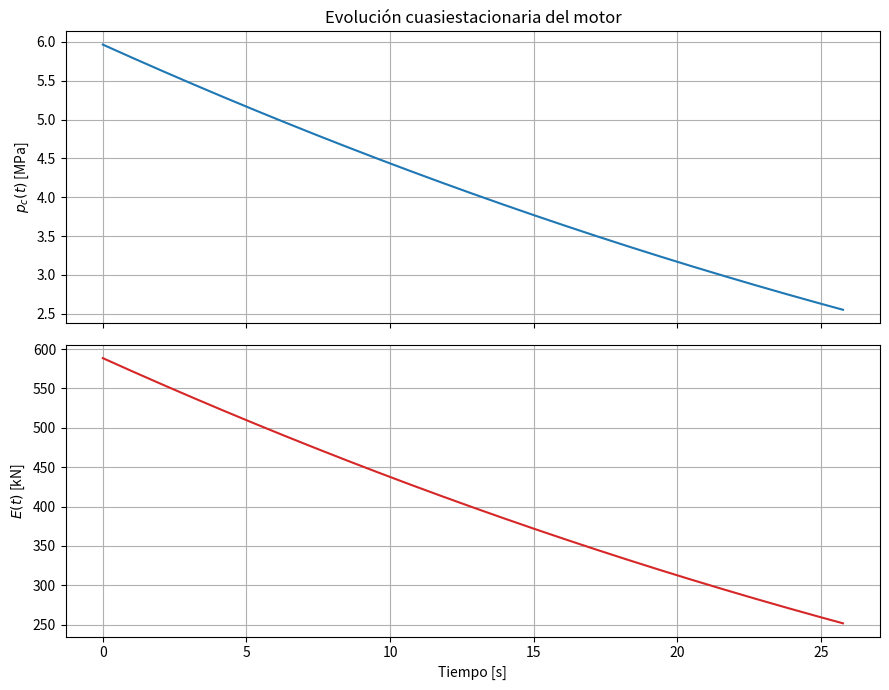
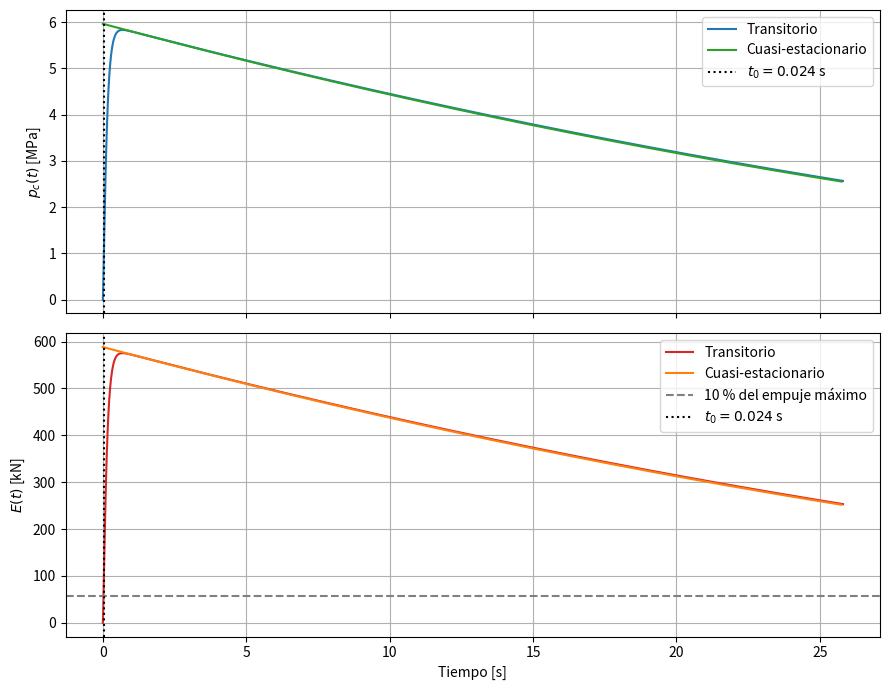
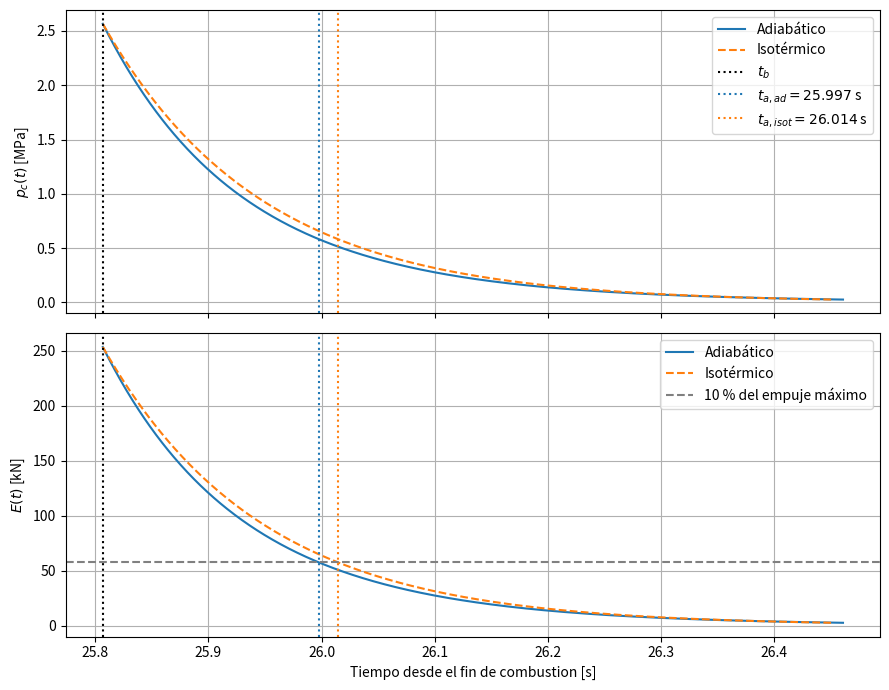

Here is the Python script that generated these plots, in order:
"""Cálculos del motor cohete de propulsante sólido: apartados 1 y 2."""

import numpy as np
import matplotlib.pyplot as plt
from scipy.integrate import solve_ivp, trapezoid


# Datos del enunciado (SI)
r_e = 0.762
r_i = 0.254
L = 2.921
epsilon = 60.0
p_c_max = 5_963_954.274
c_star = 1527.0
r_dot_ref = 5.791e-3
p_c_ref = 6_894_744.825
n = 0.3
rho_pr = 1801.952
gamma_t = 1.18
gamma_c = 1.14
p_a = 0.0


def gamma_factor(gamma: float) -> float:
    """Factor geométrico del flujo compresible en la tobera."""
    return np.sqrt(gamma) * (2.0 / (gamma + 1.0)) ** (
        (gamma + 1.0) / (2.0 * (gamma - 1.0))
    )


def area_ratio_from_pressure_ratio(pressure_ratio: float, gamma: float) -> float:
    """Relación de áreas de una tobera para una relación de presiones dada."""
    momentum_term = (
        2.0
        * gamma
        / (gamma - 1.0)
        * (1.0 - pressure_ratio ** ((gamma - 1.0) / gamma))
    )
    return gamma_factor(gamma) / (
        pressure_ratio ** (1.0 / gamma) * np.sqrt(momentum_term)
    )


def supersonic_exit_pressure_ratio(area_ratio: float, gamma: float) -> float:
    """Resuelve la rama supersónica de la relación área-presión."""
    critical_ratio = (2.0 / (gamma + 1.0)) ** (gamma / (gamma - 1.0))
    low = 1e-12
    high = critical_ratio * (1.0 - 1e-12)

    # En la rama supersónica, la relación de áreas decrece al aumentar p_s/p_c.
    for _ in range(100):
        midpoint = (low + high) / 2.0
        if area_ratio_from_pressure_ratio(midpoint, gamma) > area_ratio:
            low = midpoint
        else:
            high = midpoint
    return (low + high) / 2.0


def thrust_coefficient(
    pressure_ratio: float, area_ratio: float, gamma: float
) -> float:
    """Coeficiente de empuje para expansión en vacío."""
    momentum_term = (
        2.0
        * gamma
        / (gamma - 1.0)
        * (1.0 - pressure_ratio ** ((gamma - 1.0) / gamma))
    )
    return gamma_factor(gamma) * np.sqrt(momentum_term) + pressure_ratio * area_ratio


# ---------------------------------------------------------------------------
# Apartado 1: geometría y prestaciones iniciales
# ---------------------------------------------------------------------------
h_0 = np.sqrt(3.0) / 2.0 * (r_e - r_i)
m_pr = 6.0 * rho_pr * L * r_i * h_0
A_b_0 = 6.0 * L * (r_i + 2.0 * h_0)
a = r_dot_ref / p_c_ref**n

# El área de garganta se dimensiona para que p_c(0) = p_c,max.
A_g = c_star * rho_pr * A_b_0 * a * p_c_max ** (n - 1.0)
A_s = epsilon * A_g
r_dot_0 = a * p_c_max**n
m_dot_0 = rho_pr * A_b_0 * r_dot_0

p_s_over_p_c = supersonic_exit_pressure_ratio(epsilon, gamma_t)
p_s_0 = p_s_over_p_c * p_c_max
gamma_t_factor = gamma_factor(gamma_t)
#R_T_c_0 = (c_star * gamma_t_factor) ** 2
R_T_c_0 = (c_star * gamma_factor(gamma_c)) ** 2
v_s_0 = np.sqrt(
    2.0
    * gamma_t
    / (gamma_t - 1.0)
    * R_T_c_0
    * (1.0 - p_s_over_p_c ** ((gamma_t - 1.0) / gamma_t))
)
E_0 = m_dot_0 * v_s_0 + (p_s_0 - p_a) * A_s
I_sp_0 = E_0 / m_dot_0

print("APARTADO 1 - Prestaciones iniciales")
print(f"Altura de la sección hexagonal, h_0 = {h_0:.6f} m")
print(f"Masa inicial de propelente, m_pr = {m_pr:.3f} kg")
print(f"Área de quemado inicial, A_b,0 = {A_b_0:.3f} m^2")
print(f"Área de garganta, A_g = {A_g:.6f} m^2")
print(f"Área de salida, A_s = {A_s:.3f} m^2")
print(f"Velocidad de regresión inicial = {r_dot_0:.6f} m/s")
print(f"Gasto másico inicial, m_dot_0 = {m_dot_0:.3f} kg/s")
print(f"Relación de presiones p_s/p_c = {p_s_over_p_c:.6f}")
print(f"Presión de salida inicial, p_s,0 = {p_s_0:.3f} Pa")
print(f"R_T_c,0 = {R_T_c_0:.3f} J/kg")
print(f"Velocidad de salida, v_s,0 = {v_s_0:.3f} m/s")
print(f"Empuje inicial, E_0 = {E_0:.3f} N")
print(f"Impulso específico inicial, I_sp,0 = {I_sp_0:.3f} m/s")


# ---------------------------------------------------------------------------
# Apartado 2: evolución cuasiestacionaria de p_c(t) y E(t)
# ---------------------------------------------------------------------------
# A_b(y) = A_b,0 - 24 L y. El modelo geométrico se detiene cuando
# desaparece la primera de las dimensiones de propelente de la sección.
y_end = min(r_i / 2.0, h_0)
C = c_star * rho_pr * a / A_g
N = C * A_b_0
M = 24.0 * C * L
exponent = n / (1.0 - n)
integration_power = 1.0 - exponent

x_0 = N
x_end = C * (A_b_0 - 24.0 * L * y_end)
burn_time = (
    x_0**integration_power - x_end**integration_power
) / (integration_power * M * a)

t = np.linspace(0.0, burn_time, 1000)
x = (
    N**integration_power
    - integration_power * M * a * t
) ** (1.0 / integration_power)
y = (N - x) / M
A_b = A_b_0 - 24.0 * L * y
p_c = (C * A_b) ** (1.0 / (1.0 - n))

C_F = thrust_coefficient(p_s_over_p_c, epsilon, gamma_t)
E = C_F * A_g * p_c


print("\nAPARTADO 2 - Evolución cuasiestacionaria")
print(f"Tiempo de quemado hasta que desaparece la primera dimensión de propelente = {burn_time:.3f} s")
print(f"Presión de cámara inicial = {p_c[0]:.3f} Pa")
print(f"Presión de cámara final = {p_c[-1]:.3f} Pa")
print(f"Empuje inicial = {E[0]:.3f} N")
print(f"Empuje final = {E[-1]:.3f} N")


fig, axes = plt.subplots(2, 1, figsize=(9, 7), sharex=True)
axes[0].plot(t, p_c / 1e6, color="tab:blue")
axes[0].set_ylabel(r"$p_c(t)$ [MPa]")
axes[0].set_title("Evolución cuasiestacionaria del motor")
axes[0].grid(True)

axes[1].plot(t, E / 1e3, color="tab:red")
axes[1].set_xlabel("Tiempo [s]")
axes[1].set_ylabel(r"$E(t)$ [kN]")
axes[1].grid(True)

fig.tight_layout()
plt.show()

# ---------------------------------------------------------------------------
# Apartado 2: sistema transitorio reteniendo la acumulación de masa
# ---------------------------------------------------------------------------
def chamber_volume(y_value: float) -> float:
    """Volumen de gas: volumen interior menos el volumen de propelente restante."""
    return 6.0 * L * (
        np.sqrt(3.0) / 4.0 * r_e**2
        - (h_0 - y_value) * (r_i - 2.0 * y_value)
    )



def transient_system(_time: float, state: np.ndarray) -> tuple[float, float]:
    pressure, regression = state
    if pressure < 0.0:
        raise RuntimeError("La presión de cámara no puede ser negativa.")

    burn_area = A_b_0 - 24.0 * L * regression
    gas_density = pressure / R_T_c_0
    pressure_rate = R_T_c_0 / chamber_volume(regression) * (
        burn_area * a * pressure**n * (rho_pr - gas_density)
        - pressure * A_g / c_star
    )
    regression_rate = a * pressure**n
    return pressure_rate, regression_rate


def burnout_event(_time: float, state: np.ndarray) -> float:
    return state[1] - r_i / 2.0


burnout_event.terminal = True
burnout_event.direction = 1.0

transient_solution = solve_ivp(
    transient_system,
    t_span=(0.0, 200.0),
    #y0=(p_c_max, 0.0),
    y0=(0.000001, 0.0),
    events=burnout_event,
    max_step=0.05,
    rtol=1e-9,
    atol=1e-11,
)
if not transient_solution.success:
    raise RuntimeError(
        f"No se pudo integrar el sistema transitorio: {transient_solution.message}"
    )
if len(transient_solution.t_events[0]) == 0:
    raise RuntimeError("La integración terminó sin alcanza el fin geométrico.")

t_transient = transient_solution.t
p_c_transient = transient_solution.y[0]
y_transient = transient_solution.y[1]
E_transient = C_F * A_g * p_c_transient

max_thrust_transient_index = np.argmax(E_transient)
max_thrust_transient = E_transient[max_thrust_transient_index]
thrust_10_percent = 0.10 * max_thrust_transient
threshold_crossings = np.flatnonzero(E_transient >= thrust_10_percent)
if len(threshold_crossings) == 0:
    raise RuntimeError(
        "El empuje transitorio no alcanza el 10 % de su máximo durante la "
        "integración."
    )
threshold_index = threshold_crossings[0]
if threshold_index == 0:
    t_0 = t_transient[0]
else:
    t_0 = t_transient[threshold_index - 1] + (
        (thrust_10_percent - E_transient[threshold_index - 1])
        * (t_transient[threshold_index] - t_transient[threshold_index - 1])
        / (E_transient[threshold_index] - E_transient[threshold_index - 1])
    )

print("\nAPARTADO 2 - Reteniendo la acumulación de masa")
print(f"Volumen inicial de cámara, V_c,0 = {chamber_volume(0.0):.3f} m^3")
print(f"Tiempo hasta y = r_i/2 = {transient_solution.t_events[0][0]:.3f} s")
print(f"Presión de cámara final = {p_c_transient[-1]:.3f} Pa")
print(f"Empuje final = {E_transient[-1]:.3f} N")
print(f"Máximo empuje alcanzado = {max_thrust_transient:.3f} N")
print(f"Umbral del 10 % del empuje máximo = {thrust_10_percent:.3f} N")
print(f"t_0 (subida al 10 % del empuje máximo) = {t_0:.6f} s")

fig, axes = plt.subplots(2, 1, figsize=(9, 7), sharex=True)
axes[0].plot(t_transient, p_c_transient / 1e6, color="tab:blue", label="Transitorio")
axes[0].plot(t, p_c / 1e6, color="tab:green", label="Cuasi-estacionario")
axes[0].axvline(
    t_0, color="black", linestyle=":", label=fr"$t_0={t_0:.3f}$ s"
)
axes[0].set_ylabel(r"$p_c(t)$ [MPa]")
#axes[0].set_title("Modelo transitorio con acumulación de masa vs modelo cuasi-estacionario.")
axes[0].grid(True)
axes[0].legend()

axes[1].plot(t_transient, E_transient / 1e3, color="tab:red", label="Transitorio")
axes[1].plot(t, E / 1e3, color="tab:orange", label="Cuasi-estacionario")
axes[1].axhline(
    thrust_10_percent / 1e3,
    color="gray",
    linestyle="--",
    label="10 % del empuje máximo",
)
axes[1].axvline(t_0, color="black", linestyle=":", label=fr"$t_0={t_0:.3f}$ s")
axes[1].set_xlabel("Tiempo [s]")
axes[1].set_ylabel(r"$E(t)$ [kN]")
axes[1].grid(True)
axes[1].legend()

fig.tight_layout()
plt.show()

# ---------------------------------------------------------------------------
# Pregunta 3: fase de cola, desde el fin de la combustión
# ---------------------------------------------------------------------------
t_burn = transient_solution.t_events[0][0]
p_c_burn = p_c_transient[-1]
y_burn = y_transient[-1]
V_c_burn = chamber_volume(y_burn)
rho_c_burn = p_c_burn / R_T_c_0
c_star_burn = c_star

# Escala temporal definida en el enunciado. En la fase de cola V_c es constante.
t_hat = c_star_burn * V_c_burn * rho_c_burn / (p_c_burn * A_g)

# En vacío p_c=p_a se alcanza asintóticamente; se grafica hasta esta fracción.
pressure_plot_ratio = 1e-2
delta_tau_adiabatic = (
    2.0
    / (gamma_c - 1.0)
    * (
        pressure_plot_ratio ** (-(gamma_c - 1.0) / (2.0 * gamma_c))
        - 1.0
    )
)
delta_tau_isothermal = -np.log(pressure_plot_ratio)
delta_t_adiabatic = t_hat * delta_tau_adiabatic
delta_t_isothermal = t_hat * delta_tau_isothermal

tau_adiabatic = np.linspace(0.0, delta_tau_adiabatic, 1000)
tau_isothermal = np.linspace(0.0, delta_tau_isothermal, 1000)
pc_ratio_adiabatic = (
    1.0 + (gamma_c - 1.0) / 2.0 * tau_adiabatic
) ** (-2.0 * gamma_c / (gamma_c - 1.0))
pc_ratio_isothermal = np.exp(-tau_isothermal)

t_adiabatic = t_burn + t_hat * tau_adiabatic
t_isothermal = t_burn + t_hat * tau_isothermal
pc_adiabatic = p_c_burn * pc_ratio_adiabatic
pc_isothermal = p_c_burn * pc_ratio_isothermal
thrust_adiabatic = C_F * A_g * pc_adiabatic
thrust_isothermal = C_F * A_g * pc_isothermal
tail_thrust_ratio_10_percent = thrust_10_percent / (C_F * A_g * p_c_burn)
if not 0.0 < tail_thrust_ratio_10_percent < 1.0:
    raise RuntimeError(
        "El 10 % del empuje máximo no queda por debajo del empuje al inicio "
        "de la fase de cola; no existe un cruce posterior en la cola."
    )
t_a1_adiabatic = t_burn + t_hat * (
    2.0
    / (gamma_c - 1.0)
    * (
        tail_thrust_ratio_10_percent
        ** (-(gamma_c - 1.0) / (2.0 * gamma_c))
        - 1.0
    )
)
t_a1_isothermal = t_burn + t_hat * np.log(
    1.0 / tail_thrust_ratio_10_percent
)

print("\nPREGUNTA 3 - Fase de cola")
print(f"Tiempo de quemado, t_burn = {t_burn:.3f} s")
print(f"Presión al inicio de la cola, p_c(t_burn) = {p_c_burn:.3f} Pa")
print(f"Escala temporal, t_hat = {t_hat:.6f} s")
print(
    "Instante en que la cola vuelve al 10 % del empuje máximo: "
    f"t_a1_adiabatic = {t_a1_adiabatic:.6f} s (adiabático), "
    f"t_a1_isothermal = {t_a1_isothermal:.6f} s (isotérmico)"
)
print(
    f"Tiempo adicional hasta p_c/p_c(t_burn) = {pressure_plot_ratio:g}: "
    f"adiabático {delta_t_adiabatic:.3f} s, "
    f"isotérmico {delta_t_isothermal:.3f} s"
)

t_application_adiabatic = t_a1_adiabatic-t_0
t_application_isothermal = t_a1_isothermal-t_0
t_burn_real = t_burn-t_0

print(
        "Tiempo de aplicación y tiempo burn real: "
        f"adiabático {t_application_adiabatic:.3f} s, "
        f"isotérmico {t_application_isothermal:.3f} s"
        f"t_burn_real {t_burn_real:.3f} s"
    )

fig, axes = plt.subplots(2, 1, figsize=(9, 7), sharex=True)
axes[0].plot(t_adiabatic, pc_adiabatic / 1e6, label="Adiabático")
axes[0].plot(t_isothermal, pc_isothermal / 1e6, "--", label="Isotérmico")
axes[0].axvline(t_burn, color="black", linestyle=":", label=r"$t_{b}$")
axes[0].axvline(
    t_a1_adiabatic,
    color="tab:blue",
    linestyle=":",
    label=fr"$t_{{a,ad}}={t_a1_adiabatic:.3f}$ s",
)
axes[0].axvline(
    t_a1_isothermal,
    color="tab:orange",
    linestyle=":",
    label=fr"$t_{{a,isot}}={t_a1_isothermal:.3f}$ s",
)
axes[0].set_ylabel(r"$p_c(t)$ [MPa]")
axes[0].grid(True)
axes[0].legend()

axes[1].plot(t_adiabatic, thrust_adiabatic / 1e3, label="Adiabático")
axes[1].plot(t_isothermal, thrust_isothermal / 1e3, "--", label="Isotérmico")
axes[1].axvline(t_burn, color="black", linestyle=":")
axes[1].axhline(
    thrust_10_percent / 1e3,
    color="gray",
    linestyle="--",
    label="10 % del empuje máximo",
)
axes[1].axvline(t_a1_adiabatic, color="tab:blue", linestyle=":")
axes[1].axvline(t_a1_isothermal, color="tab:orange", linestyle=":")
axes[1].set_xlabel("Tiempo desde el fin de combustion [s]")
axes[1].set_ylabel(r"$E(t)$ [kN]")
axes[1].grid(True)
axes[1].legend()

fig.tight_layout()
plt.show()


print("\nCONTRIBUCIÓN AL IMPULSO TOTAL - FASE DE COLA")

transient_interval_mask = (t_transient > t_0) & (t_transient < t_burn)
t_impulse_transient = np.concatenate(
    ([t_0], t_transient[transient_interval_mask], [t_burn])
)
thrust_impulse_transient = np.interp(
    t_impulse_transient, t_transient, E_transient
)
impulse_permanent_transient_t0 = trapezoid(
    thrust_impulse_transient, x=t_impulse_transient
)
print(
    "Impulso de la fase permanente transitoria (de t_0 a t_burn) = "
    f"{impulse_permanent_transient_t0:.3f} N·s"
)

adiabatic_interval_mask = (t_adiabatic > t_burn) & (
    t_adiabatic < t_a1_adiabatic
)
t_impulse_adiabatic = np.concatenate(
    ([t_burn], t_adiabatic[adiabatic_interval_mask], [t_a1_adiabatic])
)
thrust_impulse_adiabatic = np.interp(
    t_impulse_adiabatic, t_adiabatic, thrust_adiabatic
)
tail_impulse_adiabatic = trapezoid(
    thrust_impulse_adiabatic, x=t_impulse_adiabatic
)

isothermal_interval_mask = (t_isothermal > t_burn) & (
    t_isothermal < t_a1_isothermal
)
t_impulse_isothermal = np.concatenate(
    ([t_burn], t_isothermal[isothermal_interval_mask], [t_a1_isothermal])
)
thrust_impulse_isothermal = np.interp(
    t_impulse_isothermal, t_isothermal, thrust_isothermal
)
tail_impulse_isothermal = trapezoid(
    thrust_impulse_isothermal, x=t_impulse_isothermal
)

print(f"Impulso de cola adiabático = {tail_impulse_adiabatic:.3f} N·s")
print(f"Impulso de cola isotérmico = {tail_impulse_isothermal:.3f} N·s")
print(
    "Diferencia (isotérmico - adiabático) = "
    f"{tail_impulse_isothermal - tail_impulse_adiabatic:.3f} N·s"
)
